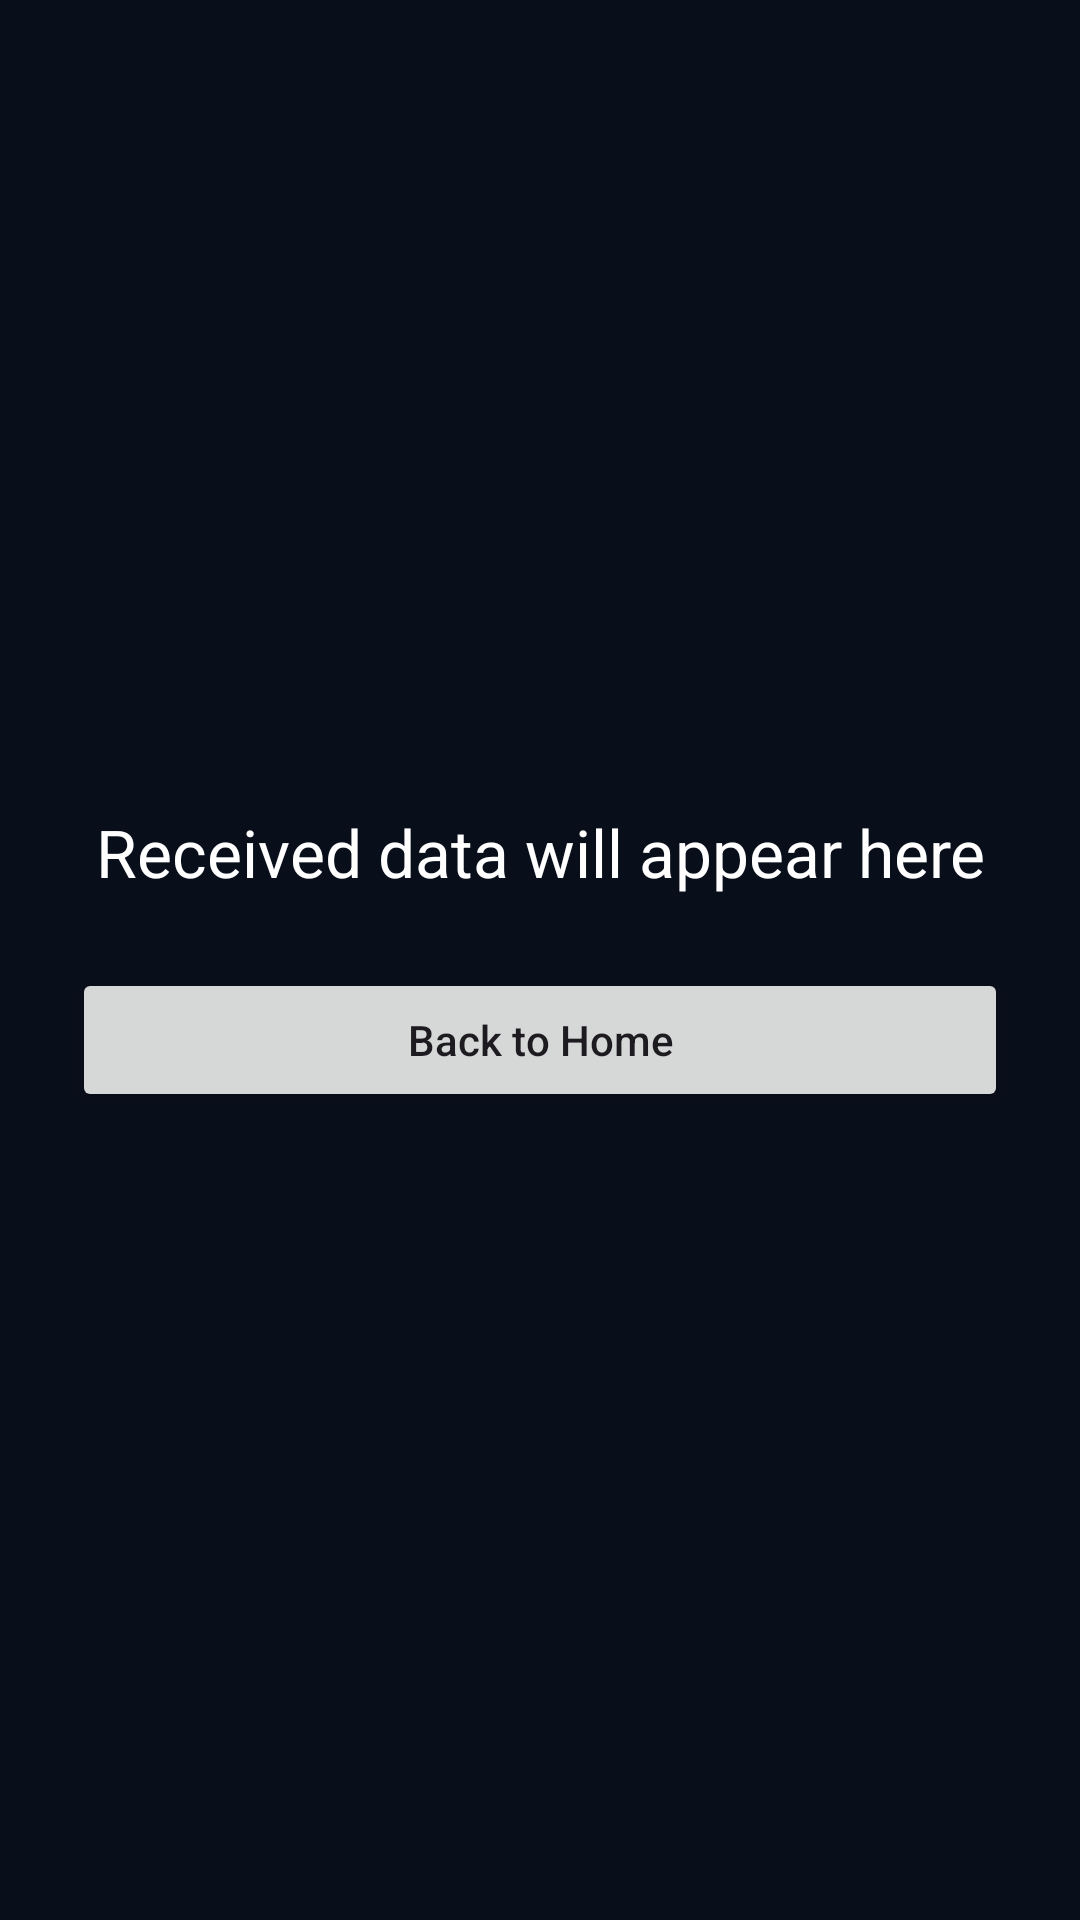

Produce the Android XML layout that renders to this screen, including the resource entries it uses.
<!-- AndroidManifest.xml: application theme Theme.SmartAntiCurruptionBeuroPlatform -->
<!-- res/layout/activity_intent_demo.xml -->
<?xml version="1.0" encoding="utf-8"?>
    <LinearLayout xmlns:android="http://schemas.android.com/apk/res/android"
        xmlns:app="http://schemas.android.com/apk/res-auto"
        xmlns:tools="http://schemas.android.com/tools"
        android:layout_width="match_parent"
        android:layout_height="match_parent"
        android:orientation="vertical"
        android:gravity="center"
        android:padding="24dp"
        android:background="#090E1B"
        tools:context=".IntentDemoActivity">

        <TextView
            android:id="@+id/tvIntentMessage"
            android:layout_width="match_parent"
            android:layout_height="wrap_content"
            android:text="Received data will appear here"
            android:textColor="#FFFFFF"
            android:textSize="22sp"
            android:gravity="center"
            android:layout_marginBottom="24dp" />

        <Button
            android:id="@+id/btnIntentBack"
            android:layout_width="match_parent"
            android:layout_height="wrap_content"
            android:text="Back to Home"
            android:textAllCaps="false" />

    </LinearLayout>
<!-- resources referenced by this layout -->
<resources>
  <style name="Theme.SmartAntiCurruptionBeuroPlatform" parent="Base.Theme.SmartAntiCurruptionBeuroPlatform" />
  <style name="Base.Theme.SmartAntiCurruptionBeuroPlatform" parent="Theme.Material3.DayNight.NoActionBar">
          
          
      </style>
</resources>
